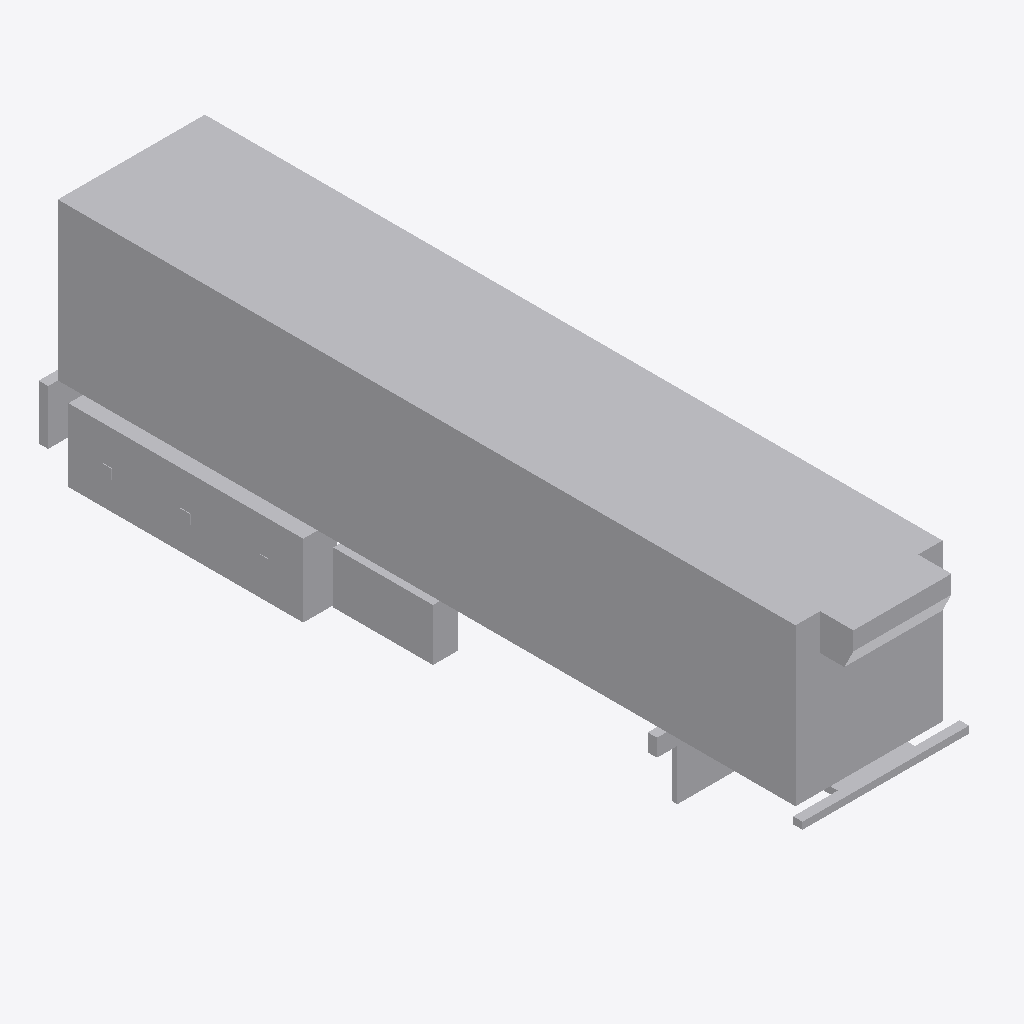
Isometric view of an IFC building model (IFC-SPF (STEP), schema IFC2X3, length unit metre), seen from the south-west, elements coloured by IFC class: 1 other element (light grey).
Extent 2.8 m × 12.9 m × 3.9 m (x, y, z). Elements (1): 1 IfcProxy.

HEADER;
FILE_DESCRIPTION(('IFC 2x3 Building Model'),'2;1');
FILE_NAME('C:\\Users\\Andres (Ingreen)\\AppData\\Local\\Packages\\48598BIMMars.313206BE35C6','',(''),(''),'','','');
FILE_SCHEMA(('IFC2X3'));
ENDSEC;
DATA;
#841=IFCPROJECT('3hPWjT2If3ix42YoMm0TEO',$,'Port De Barcelona','',$,$,$,(#10),#842);
#839=IFCSITE('2s5yH3KNH3evlkamYAB4rx',$,'Port De Barcelona',$,$,#3,$,$,.ELEMENT.,(-37,-45,0,0),(144,58,1,200000),0.0,'',$);
#1=IFCPROXY('0uoPf_n993wQH0BY$N3rLN',$,'Camion_PlataformaSemiremolquePortacontenedores_Frigorifico_LOD1','',$,#2,#8,.PRODUCT.,$);
ENDSEC;
